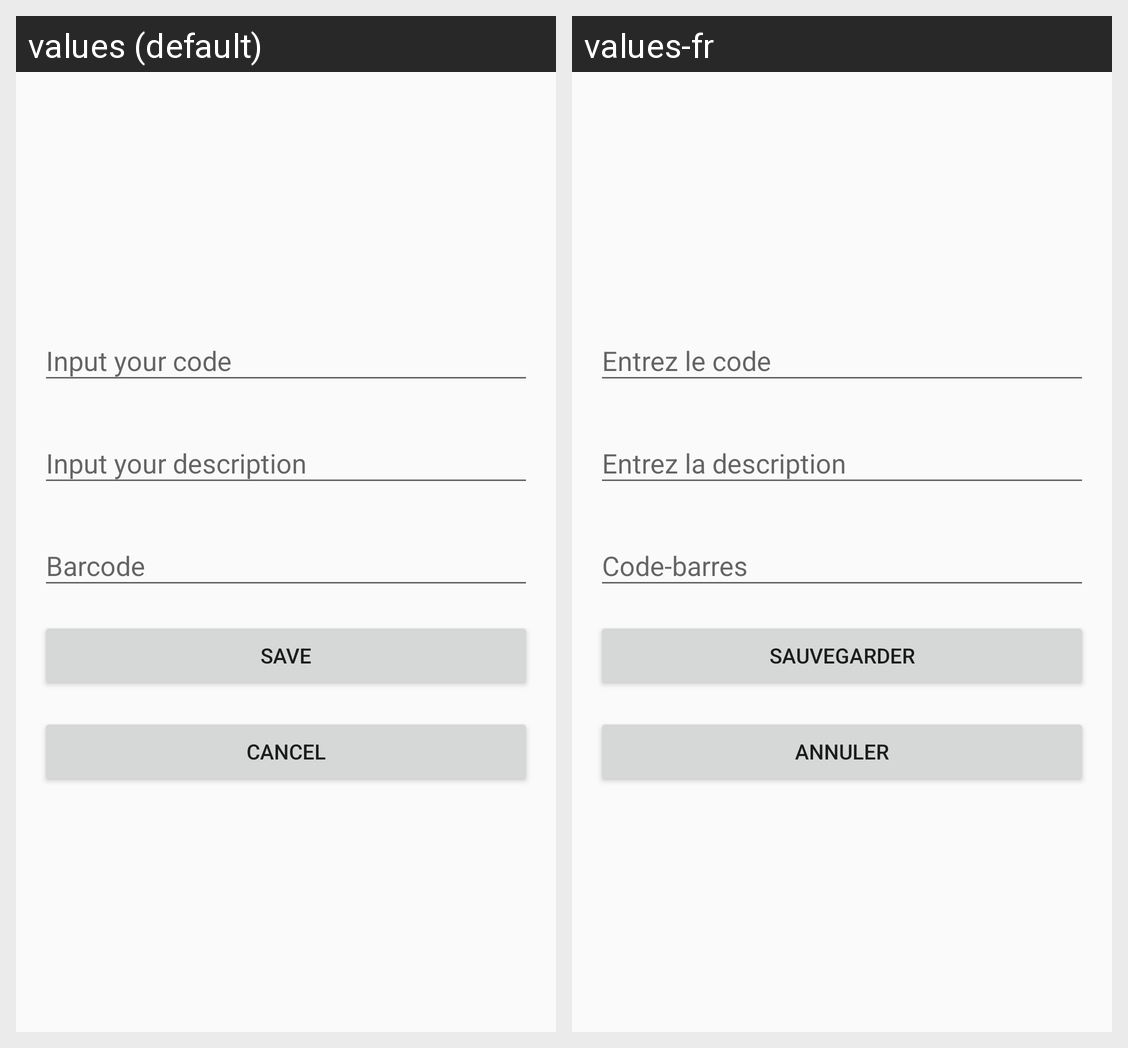

Here is an Android app screen in its default locale and in the app's own translations. Write out the translated-string differences for the strings that appear on this screen.
Android screen res/layout/fragment_capture_form.xml rendered under 2 locales, left to right: values (default), values-fr. Device: Nexus 5 (rendered at 1080×1920; each locale shown at half size, 540×960, under a caption strip naming it); theme AppTheme.NoActionBar.
Strings drawn on this screen, with the default value and each locale's value (text and hints the layout hard-codes, and strings that could not be matched under every locale, appear in the picture but are not listed):

save
  values: Save
  values-fr: Sauvegarder

cancel
  values: Cancel
  values-fr: Annuler
